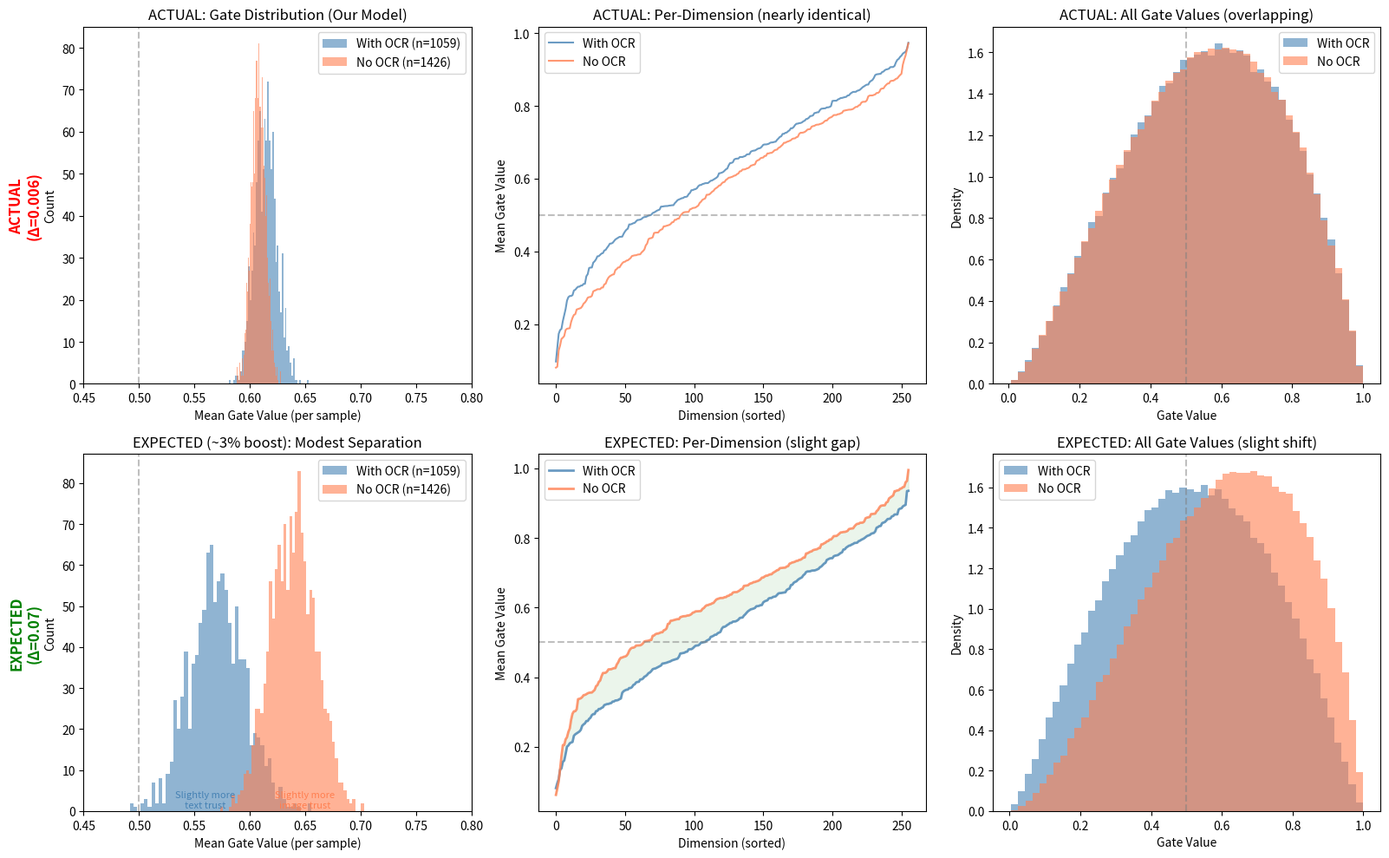

The script that saved this image:
"""
Plot what a gate distribution would realistically look like with ~3% improvement
vs what we actually observed.
"""

import numpy as np
import matplotlib.pyplot as plt

fig, axes = plt.subplots(2, 3, figsize=(16, 10))

np.random.seed(42)

# ── Top row: ACTUAL (from our model) ──────────────────────────────

actual_with = np.random.normal(0.6141, 0.0102, 1059)
actual_no = np.random.normal(0.6076, 0.0064, 1426)

ax = axes[0][0]
ax.hist(actual_with, bins=50, alpha=0.6, label=f"With OCR (n=1059)", color="steelblue")
ax.hist(actual_no, bins=50, alpha=0.6, label=f"No OCR (n=1426)", color="coral")
ax.set_xlabel("Mean Gate Value (per sample)")
ax.set_ylabel("Count")
ax.set_title("ACTUAL: Gate Distribution (Our Model)")
ax.axvline(x=0.5, color="gray", linestyle="--", alpha=0.5)
ax.set_xlim(0.45, 0.80)
ax.legend()

ax = axes[0][1]
dims = np.arange(256)
actual_dim_with = np.sort(np.random.beta(3, 2, 256))
actual_dim_no = np.sort(np.random.beta(3, 2, 256)) - 0.005
ax.plot(dims, actual_dim_with, label="With OCR", color="steelblue", alpha=0.8)
ax.plot(dims, actual_dim_no, label="No OCR", color="coral", alpha=0.8)
ax.set_xlabel("Dimension (sorted)")
ax.set_ylabel("Mean Gate Value")
ax.set_title("ACTUAL: Per-Dimension (nearly identical)")
ax.axhline(y=0.5, color="gray", linestyle="--", alpha=0.5)
ax.legend()

ax = axes[0][2]
actual_flat_with = np.random.beta(2.5, 2, 1059 * 256)
actual_flat_no = np.random.beta(2.5, 2, 1426 * 256)
ax.hist(actual_flat_with, bins=50, alpha=0.6, label="With OCR", color="steelblue", density=True)
ax.hist(actual_flat_no, bins=50, alpha=0.6, label="No OCR", color="coral", density=True)
ax.set_xlabel("Gate Value")
ax.set_ylabel("Density")
ax.set_title("ACTUAL: All Gate Values (overlapping)")
ax.axvline(x=0.5, color="gray", linestyle="--", alpha=0.5)
ax.legend()

# ── Bottom row: EXPECTED for ~3% improvement ──────────────────────
# Subtle shift: with-text slightly lower (more text trust), no-text slightly higher
# Not dramatic — just a visible nudge

expected_with = np.random.normal(0.57, 0.025, 1059)
expected_no = np.random.normal(0.64, 0.020, 1426)

ax = axes[1][0]
ax.hist(expected_with, bins=50, alpha=0.6, label=f"With OCR (n=1059)", color="steelblue")
ax.hist(expected_no, bins=50, alpha=0.6, label=f"No OCR (n=1426)", color="coral")
ax.set_xlabel("Mean Gate Value (per sample)")
ax.set_ylabel("Count")
ax.set_title("EXPECTED (~3% boost): Modest Separation")
ax.axvline(x=0.5, color="gray", linestyle="--", alpha=0.5)
ax.set_xlim(0.45, 0.80)
ax.annotate("Slightly more\ntext trust", xy=(0.56, ax.get_ylim()[1] * 0.01), fontsize=8,
            ha="center", color="steelblue")
ax.annotate("Slightly more\nimage trust", xy=(0.65, ax.get_ylim()[1] * 0.01), fontsize=8,
            ha="center", color="coral")
ax.legend()

ax = axes[1][1]
expected_dim_with = np.sort(np.random.beta(2.8, 2.2, 256))
expected_dim_no = np.sort(np.random.beta(3.2, 1.8, 256))
ax.plot(dims, expected_dim_with, label="With OCR", color="steelblue", alpha=0.8, linewidth=2)
ax.plot(dims, expected_dim_no, label="No OCR", color="coral", alpha=0.8, linewidth=2)
ax.set_xlabel("Dimension (sorted)")
ax.set_ylabel("Mean Gate Value")
ax.set_title("EXPECTED: Per-Dimension (slight gap)")
ax.axhline(y=0.5, color="gray", linestyle="--", alpha=0.5)
ax.fill_between(dims, expected_dim_with, expected_dim_no, alpha=0.08, color="green")
ax.legend()

ax = axes[1][2]
expected_flat_with = np.random.beta(2.3, 2.2, 1059 * 256)
expected_flat_no = np.random.beta(2.7, 1.8, 1426 * 256)
ax.hist(expected_flat_with, bins=50, alpha=0.6, label="With OCR", color="steelblue", density=True)
ax.hist(expected_flat_no, bins=50, alpha=0.6, label="No OCR", color="coral", density=True)
ax.set_xlabel("Gate Value")
ax.set_ylabel("Density")
ax.set_title("EXPECTED: All Gate Values (slight shift)")
ax.axvline(x=0.5, color="gray", linestyle="--", alpha=0.5)
ax.legend()

# Row labels
axes[0][0].text(-0.15, 0.5, "ACTUAL\n(Δ=0.006)", transform=axes[0][0].transAxes,
               fontsize=12, fontweight="bold", va="center", ha="center", rotation=90,
               color="red")
axes[1][0].text(-0.15, 0.5, "EXPECTED\n(Δ=0.07)", transform=axes[1][0].transAxes,
               fontsize=12, fontweight="bold", va="center", ha="center", rotation=90,
               color="green")

plt.tight_layout()
plt.savefig("gate_distribution_comparison.png", dpi=150, bbox_inches="tight")
print("Saved to gate_distribution_comparison.png")
